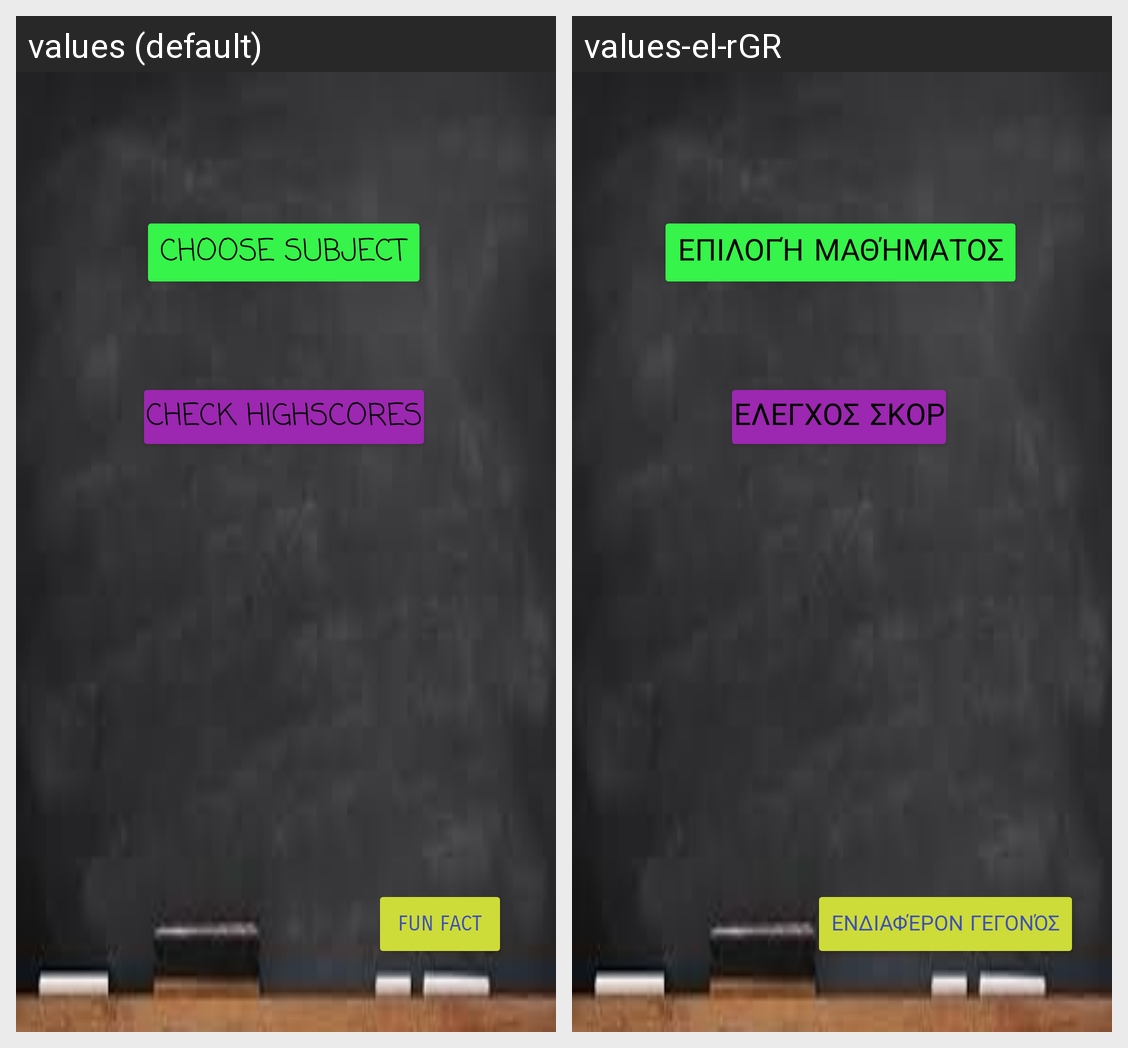

For this localized Android screen grid, give each drawn string resource with its value in every locale shown.
Android screen res/layout/activity_main_menu.xml rendered under 2 locales, left to right: values (default), values-el-rGR. Device: Nexus 5 (rendered at 1080×1920; each locale shown at half size, 540×960, under a caption strip naming it); theme Theme.MyApplication.
Strings drawn on this screen, with the default value and each locale's value (text and hints the layout hard-codes, and strings that could not be matched under every locale, appear in the picture but are not listed):

choose_subj
  values: CHOOSE SUBJECT
  values-el-rGR: ΕΠΙΛΟΓΉ ΜΑΘΉΜΑΤΟΣ

check_high
  values: CHECK HIGHSCORES
  values-el-rGR: ΕΛΕΓΧΟΣ ΣΚΟΡ

fact
  values: fun fact
  values-el-rGR: ενδιαφέρον γεγονός
